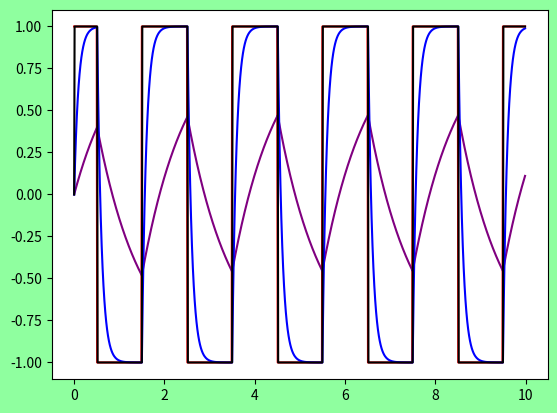

Python code for this plot:
#Using eulers method calculat the output voltage for the square input pulse
#graph og squre pulse
# graph ode solution on top


#Write a python code to solve
#y′(x)=−3.0y(x)+cos(x) for the initial value y(0)=1.0 and reproduce the plot from Wolfram Alpha.
# Use Euler's method for this assignment and skip Runge-Kutta this time.

#calculate differential of a function
# then graph the differential and the function in the same space but diff plot

#multiple plots same page:
"https://matplotlib.org/devdocs/gallery/subplots_axes_and_figures/subplots_demo.html"

import numpy as np
import matplotlib.pyplot as plt
import sympy as sym
from sympy import *
import scipy as sci





def DrivingV(a):
    #print(a)
        #changed as to x's, change them back
    yval = np.zeros(len(x))
    for i in range(len(x)):
        xnR = round(x[i],0)
        #print(xnR)
        if xnR % 2 == 0:
            yval[i] = 1
        elif xnR % 2 != 0:
            yval[i] = -1
        else:
            print('something broke in DrivingV')
    return yval

def Fprime(y,a,T):
    FP = 1/T * (DrivingV(a)-y)
    return FP

def Eulers(y0,x,T):
    nx = len(x)
    #print(x)
    yval = np.zeros(nx)
    yval[0]=y0
    i = 0
    while i < (nx-1):
        xn = x[i]
        yn = yval[i]
        dx = x[i+1]-x[i]
        #print(Fprime(yn,xn,T))
        yval[i+1] = yn + Fprime(yn,xn,T)[i]*dx
        i = i +1
    #print(yval)
    return(yval)



y0 = 0
dx = .01

T1 = 1
T2 = 0.1
T3 = 0.01

#making x values and y values
x = np.arange(0,10,dx)
y = DrivingV(x)
y1 = Eulers(y0,x,T1)
y2 = Eulers(y0,x,T2)
y3 = Eulers(y0,x,T3)

fig = plt.figure()
fig.patch.set_facecolor('xkcd:mint green')
plt.plot(x,y,"r")
plt.plot(x,y1,"purple")
plt.plot(x,y2,"blue")
plt.plot(x,y3,"black")

plt.show()
